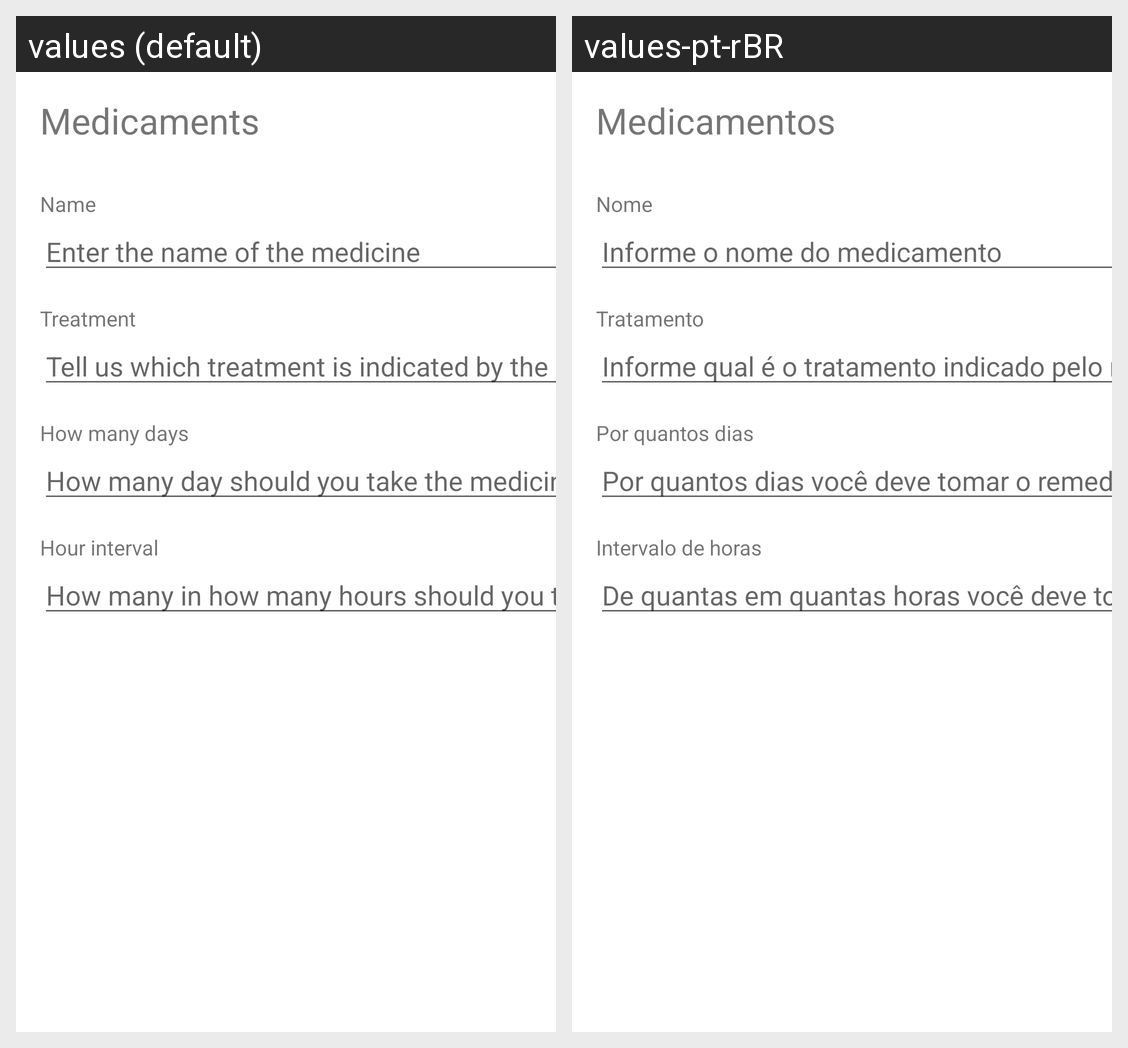

Locale-by-locale string values for the Android screen shown in this grid:
Android screen res/layout/activity_medicamentos.xml rendered under 2 locales, left to right: values (default), values-pt-rBR. Device: Nexus 5 (rendered at 1080×1920; each locale shown at half size, 540×960, under a caption strip naming it); theme Theme.ControleColesterol.
Strings drawn on this screen, with the default value and each locale's value (text and hints the layout hard-codes, and strings that could not be matched under every locale, appear in the picture but are not listed):

medicamentos
  values: Medicaments
  values-pt-rBR: Medicamentos

nome_med
  values: Name
  values-pt-rBR: Nome

nome_med_hint
  values: Enter the name of the medicine
  values-pt-rBR: Informe o nome do medicamento

tratamento
  values: Treatment
  values-pt-rBR: Tratamento

tratamento_hint
  values: Tell us which treatment is indicated by the doctor
  values-pt-rBR: Informe qual é o tratamento indicado pelo medico

dias
  values: How many days
  values-pt-rBR: Por quantos dias

dias_hint
  values: How many day should you take the medicine
  values-pt-rBR: Por quantos dias você deve tomar o remedio

intervalo
  values: Hour interval
  values-pt-rBR: Intervalo de horas

intervalo_hint
  values: How many in how many hours should you take the medicine
  values-pt-rBR: De quantas em quantas horas você deve tomar o remedio
